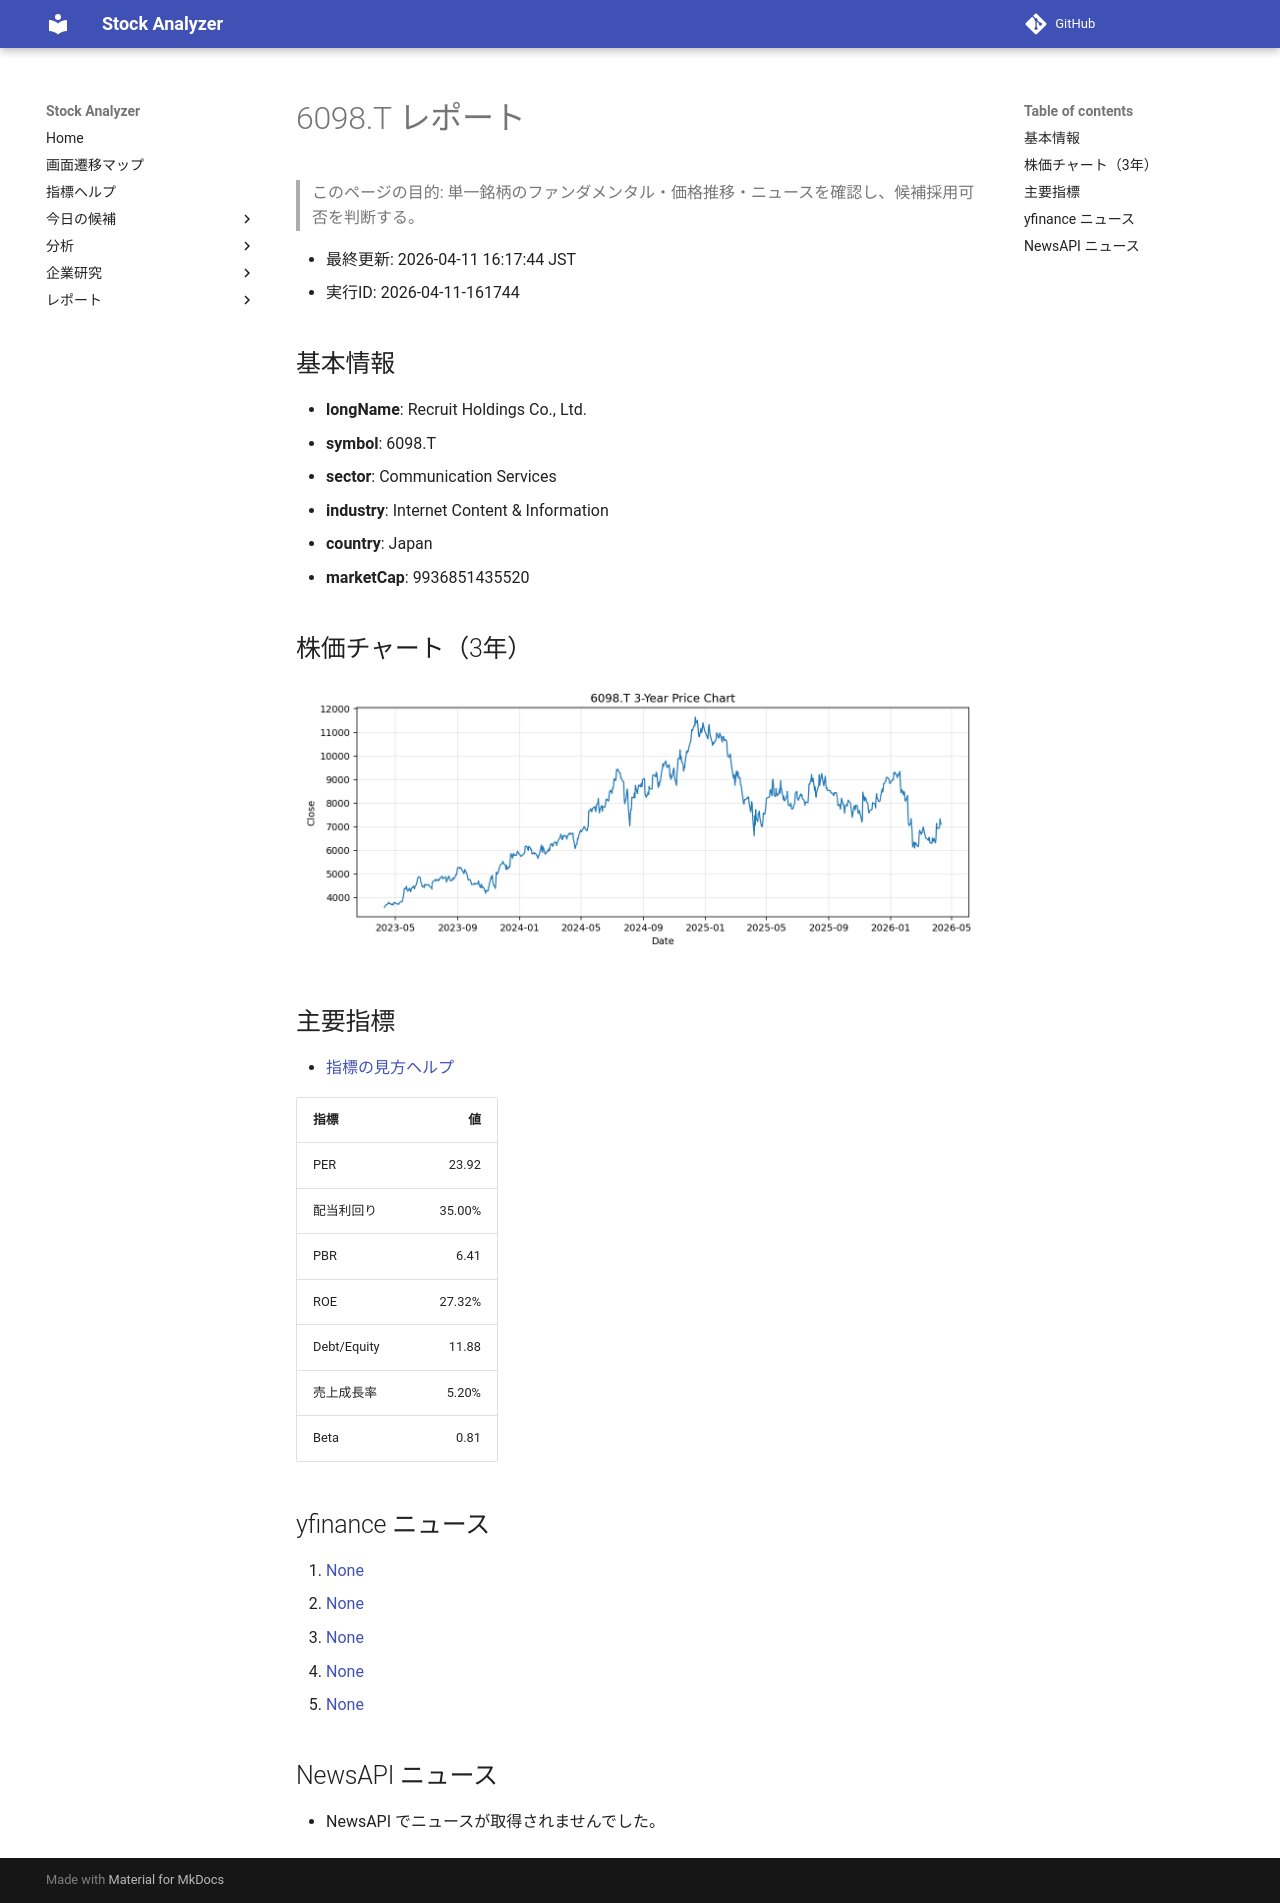

repository: Yumi-note/Making-APP · page: reports/2026-04-11/161744/6098_T/index.html · generator: mkdocs

# 6098.T レポート

> このページの目的: 単一銘柄のファンダメンタル・価格推移・ニュースを確認し、候補採用可否を判断する。

- 最終更新: 2026-04-11 16:17:44 JST
- 実行ID: 2026-04-11-161744

## 基本情報

- **longName**: Recruit Holdings Co., Ltd.
- **symbol**: 6098.T
- **sector**: Communication Services
- **industry**: Internet Content & Information
- **country**: Japan
- **marketCap**: 9936851435520

## 株価チャート（3年）

![6098.T 3-year price chart](6098_T_3y.png)

## 主要指標

- [指標の見方ヘルプ](../../../../indicators.md)

| 指標 | 値 |
|---|---:|
| PER | 23.92 |
| 配当利回り | 35.00% |
| PBR | 6.41 |
| ROE | 27.32% |
| Debt/Equity | 11.88 |
| 売上成長率 | 5.20% |
| Beta | 0.81 |

## yfinance ニュース

1. [None](None)
2. [None](None)
3. [None](None)
4. [None](None)
5. [None](None)

## NewsAPI ニュース

- NewsAPI でニュースが取得されませんでした。
